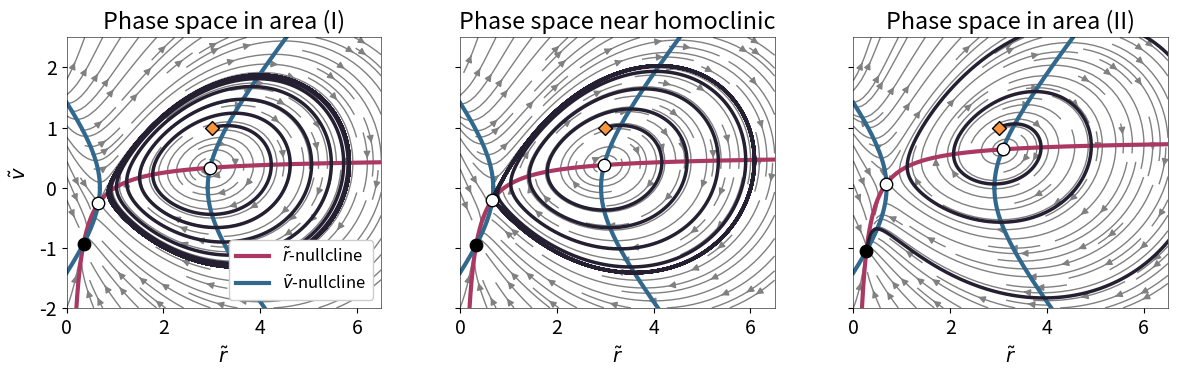

This figure's Python source:
import numpy as np
import math as math
import cmath as cmath
import matplotlib.pyplot as plt
from matplotlib.markers import MarkerStyle


col = ['#aa3863', '#31688e']
colors = plt.cm.plasma(np.linspace(0,0.75,5))
diamond_color = '#cf5991'

plt.rcParams['figure.autolayout'] = True
plt.rcParams['font.size'] = 14#9
plt.rcParams['legend.fontsize'] = 12#7
plt.rcParams['lines.markersize'] = 5
plt.rcParams['axes.labelsize'] = 14#9
plt.rcParams['axes.labelpad'] = 6
plt.rcParams['axes.linewidth'] = '0.4'
plt.rcParams['font.serif'] = 'Helvetica'
plt.rc('axes', axisbelow=True)

fig, ax = plt.subplots(1, 3, figsize=(12,4), sharex=True, sharey=True) 

# Parameters
I = 0
eta = -2
J = 3.6

# Range of r and v
r_min, r_max = 0.001, 6.5
v_min, v_max = -2, 2.5

gray = '#241f31ff'

def dF(y1, y2, g): #y1 = r, y2 = v
    return 1 + 2*y1*y2 - g*y1, y2**2 + J*y1 - y1**2 + eta + I

def plot(k, g):
    # Phase portrait
    R, V = np.meshgrid(np.linspace(r_min, r_max, 100), np.linspace(v_min, v_max, 100))
    u, v = np.zeros_like(R), np.zeros_like(V)
    NI, NJ = R.shape

    for i in range(NI):
        for j in range(NJ):
            x, y = R[i, j], V[i, j]
            fp = dF(x, y, g)
            u[i,j] = fp[0]
            v[i,j] = fp[1]

    ax[k].set_xlim(0, r_max)
    ax[k].set_ylim(v_min, v_max)

    # Speed of dynamics
    #speed = np.sqrt(u**2 + v**2)
    #ax[k].pcolor(R, V, np.log10(speed), cmap='viridis')

    # Flow of dynamics
    ax[k].streamplot(R, V, u, v,  linewidth=1, color='grey', density = 1.2)

    # Plotting the nullclines
    r = np.linspace(r_min, r_max, 10**5)

    ax[k].plot(r, g/2 - 1/(2*r), linewidth=3, color=col[0], label='$\\tilde{r}$-nullcline')
    ax[k].plot(r, np.sqrt(-eta+r**2-J*r -I), linewidth=3, color=col[1], label='$\\tilde{v}$-nullcline')
    ax[k].plot(r, -np.sqrt(-eta+r**2-J*r -I), linewidth=3, color=col[1])

    """ COMPUTING EQUILIBRIA """
    a = -1
    b = J
    c = g**2/4 + eta + I
    d = -g/2
    e = 1/4 

    coeff = [a, b, c, d, e]

    rs = []
    for sol in np.roots(coeff) :
        if np.imag(sol) == 0 and np.real(sol) >= 0 :
            rs.append(np.real(sol))
    rs = np.array(rs)
    vs = g/2 - 1/(2*rs)
    
    ax[k].scatter(rs[0], vs[0], c='white', edgecolor="black", marker=MarkerStyle("o"),  s=80, zorder=10)
    #ax[k].scatter(rs[1], vs[1], c='black', edgecolor="black", marker=MarkerStyle("o", fillstyle="right"),  s=80, zorder=10)
    ax[k].scatter(rs[1], vs[1], c='white', edgecolor="black", marker=MarkerStyle("o"),  s=80, zorder=10)
    ax[k].scatter(rs[2], vs[2], c='black', edgecolor="black", marker=MarkerStyle("o"),  s=80, zorder=10)

    # Trajectory on phase portrait
    r0, v0 = 3, 1
    r, v = [r0], [v0]
    dt = 10**(-3)
    for i in range(60000) :
        rdot, vdot = dF(r[i], v[i],g)
        r.append( r[i] + dt*rdot )
        v.append( v[i] + dt*vdot )

    ax[k].plot(r[1:], v[1:], c=gray, linewidth=2.5)
    ax[k].scatter(r0, v0, s=50, c=colors[-1], edgecolor='black', marker='D', zorder=10)

plot(0, 1)
plot(1, 1.09)
plot(2, 1.6)

# Labeling the axes
ax[0].set_xlabel('$\\tilde{r}$')
ax[1].set_xlabel('$\\tilde{r}$')
ax[2].set_xlabel('$\\tilde{r}$')
ax[0].set_ylabel('$\\tilde{v}$')

ax[0].set_title('Phase space in area (I)')
ax[1].set_title('Phase space near homoclinic')
ax[2].set_title('Phase space in area (II)')

ax[0].legend(loc='lower right', framealpha=1)

plt.tight_layout()
plt.subplots_adjust(wspace=.25)
plt.savefig('HOM_phase_portraits.png', dpi=600)
plt.show()